Image classification data set "eyes" (Kyoeun33/yawm1 on GitHub). Class labels (2): closed, open.

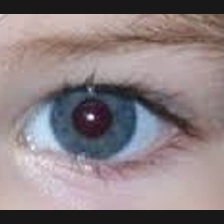
Label: open

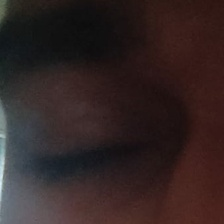
Label: closed

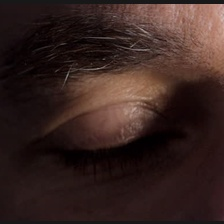
Label: closed

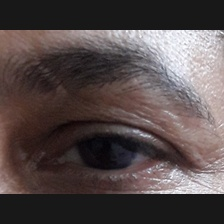
Label: open

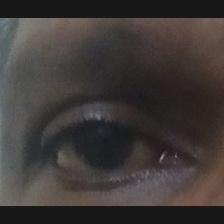
Label: open

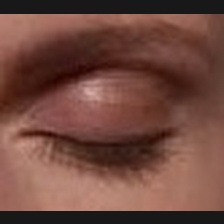
Label: closed
